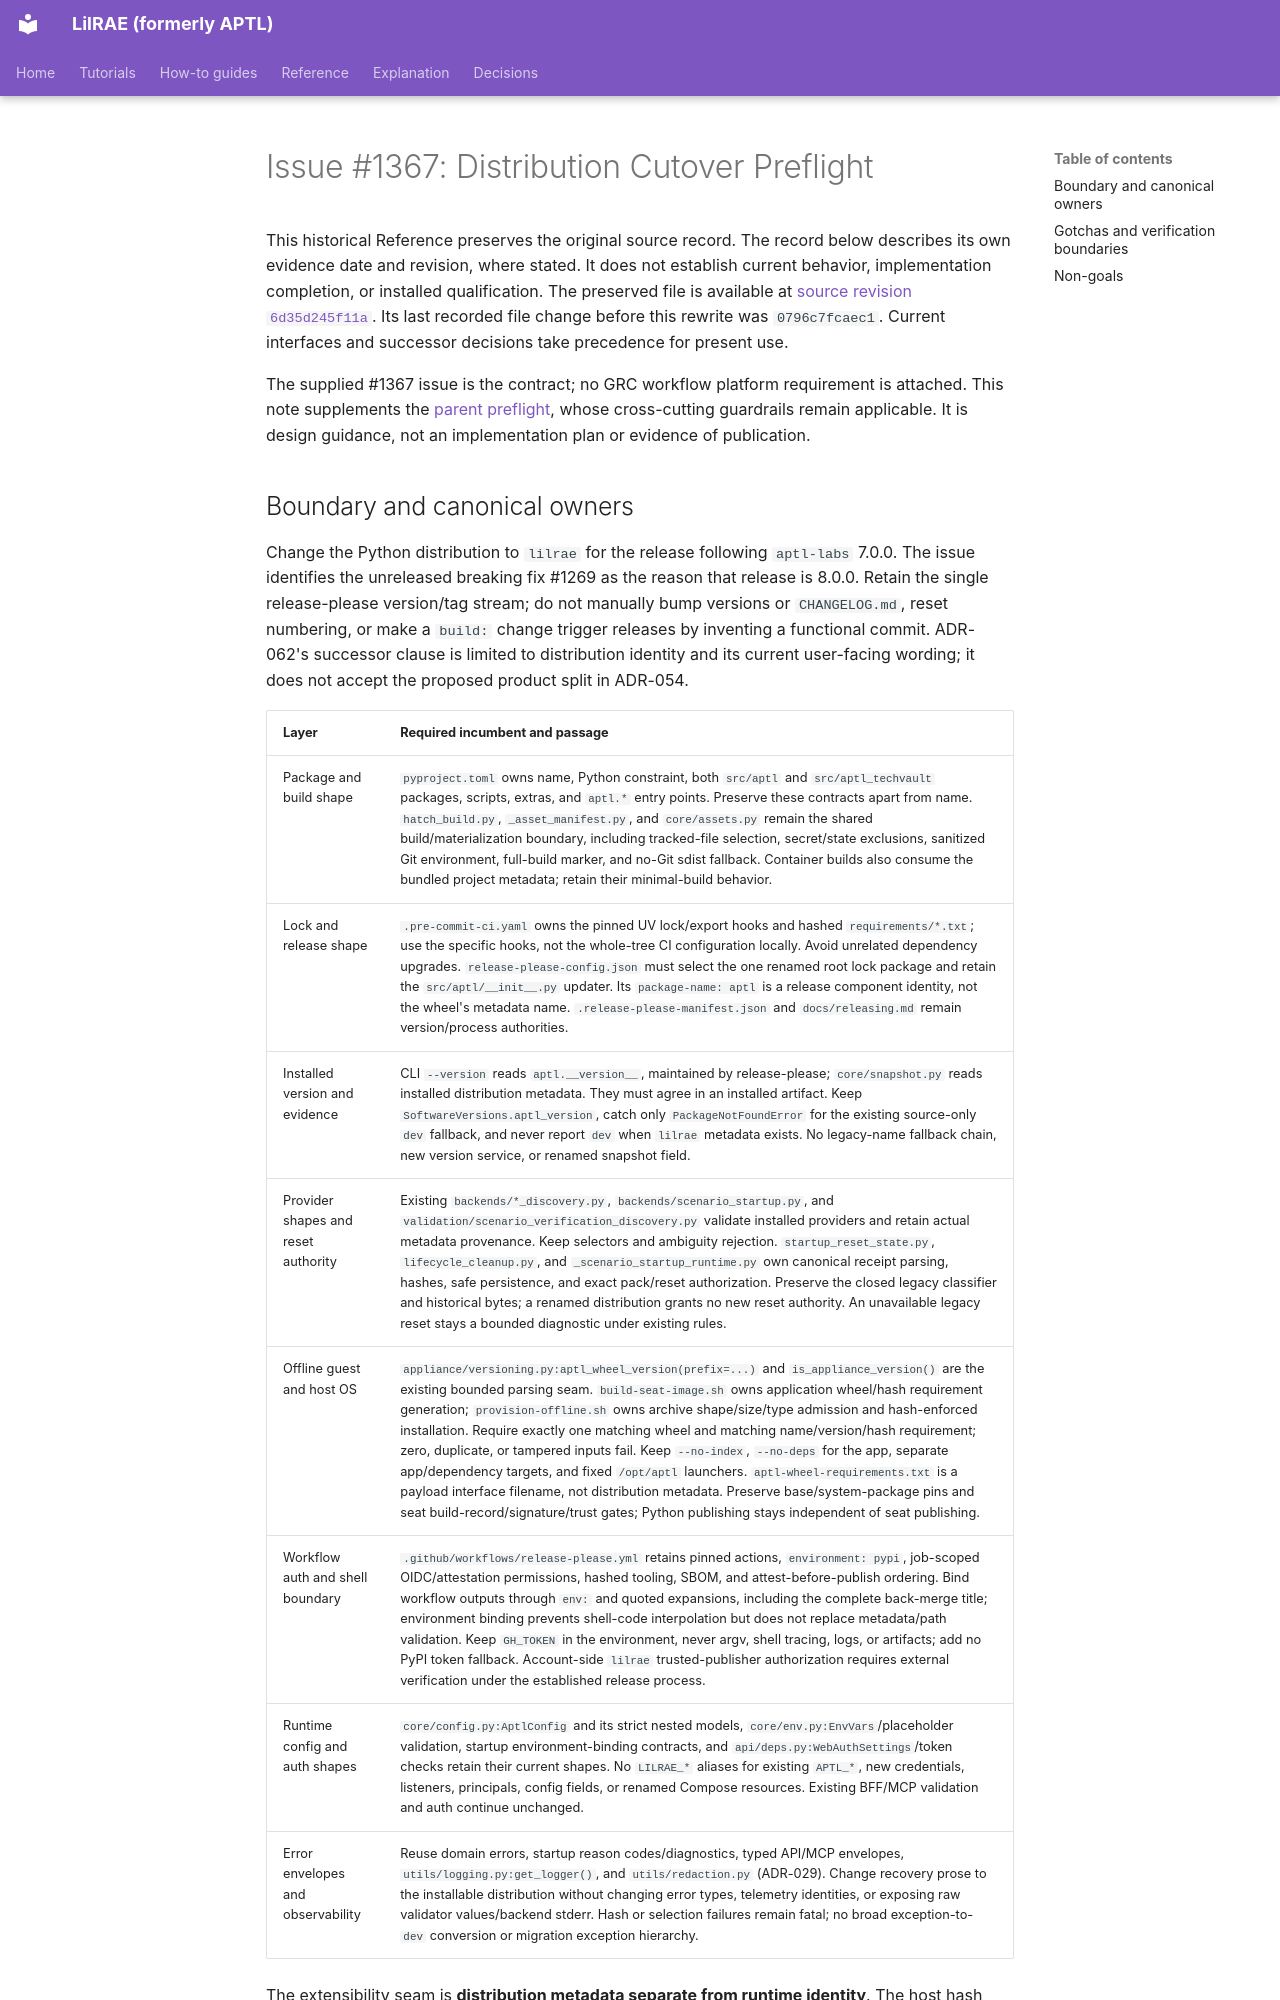

repository: OpenRAE/lilrae · page: architecture/issue-1367-distribution-cutover-preflight/index.html · generator: mkdocs

# Issue #1367: Distribution Cutover Preflight

This historical Reference preserves the original source record.
The record below describes its own evidence date and revision, where stated.
It does not establish current behavior, implementation completion, or installed qualification.
The preserved file is available at [source revision `6d35d245f11a`](https://github.com/OpenRAE/lilrae/blob/6d35d245f11a7fffcaac1645cd25ccfafbad4599/docs/architecture/issue-1367-distribution-cutover-preflight.md).
Its last recorded file change before this rewrite was `0796c7fcaec1`.
Current interfaces and successor decisions take precedence for present use.


The supplied #1367 issue is the contract; no GRC workflow platform requirement is
attached. This note supplements the [parent preflight](issue-1234-pypi-transition-preflight.md),
whose cross-cutting guardrails remain applicable. It is design guidance, not
an implementation plan or evidence of publication.
